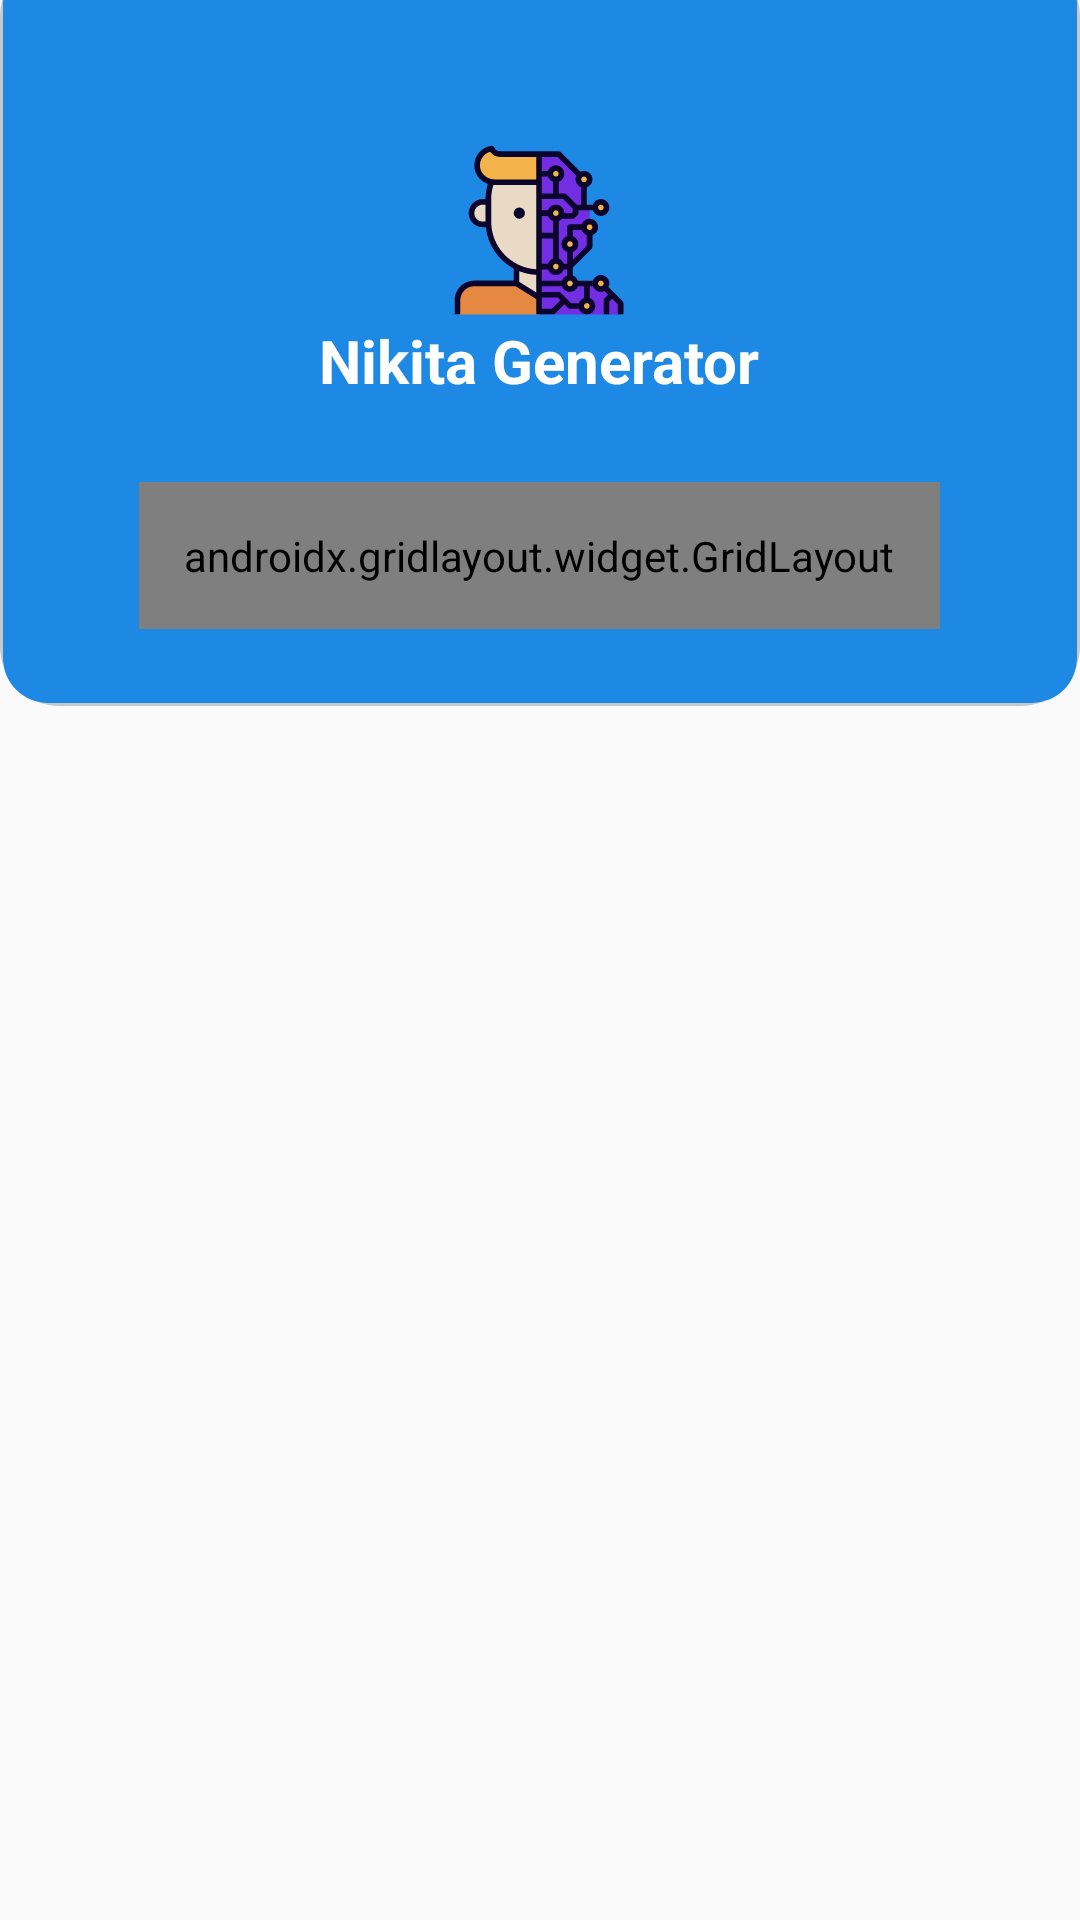

Produce the Android XML layout that renders to this screen, including the resource entries it uses.
<!-- AndroidManifest.xml: application theme AppTheme. -->
<!-- res/layout/activity_home.xml -->
<?xml version="1.0" encoding="utf-8"?>
<androidx.coordinatorlayout.widget.CoordinatorLayout xmlns:android="http://schemas.android.com/apk/res/android"
    xmlns:app="http://schemas.android.com/apk/res-auto"
    xmlns:tools="http://schemas.android.com/tools"
    android:layout_width="match_parent"
    android:layout_height="match_parent"
    android:fitsSystemWindows="true">

    <com.google.android.material.appbar.AppBarLayout
        android:id="@+id/appbar"
        android:layout_width="match_parent"
        android:layout_height="250dp"
        android:layout_marginTop="-15dp"
        android:fitsSystemWindows="true"
        android:background="@color/zxing_transparent"
        android:theme="@style/ThemeOverlay.AppCompat.Dark.ActionBar">

        <com.google.android.material.appbar.CollapsingToolbarLayout
            android:id="@+id/collapsing_toolbar"
            android:layout_width="match_parent"
            android:layout_height="match_parent"
            android:fitsSystemWindows="true"
            android:background="@drawable/toolbar_rounded"
            app:contentScrim="?attr/colorPrimary"
            app:layout_scrollFlags="scroll|enterAlwaysCollapsed"
            app:expandedTitleTextAppearance="@style/TextAppearance.AppCompat.Title"
            app:titleEnabled="false">

            <LinearLayout
                android:layout_width="wrap_content"
                android:layout_height="wrap_content"
                android:orientation="vertical"
                android:gravity="center"
                android:layout_gravity="center"
                android:layout_marginBottom="20dp">

                <ImageView
                    android:layout_width="60dp"
                    android:layout_height="60dp"
                    android:src="@drawable/ic_machine_learning"/>

                <TextView
                    android:layout_width="wrap_content"
                    android:layout_height="wrap_content"
                    android:text="Nikita Generator"
                    android:textSize="20sp"
                    android:textStyle="bold"
                    android:textColor="@android:color/white"/>

            </LinearLayout>


        </com.google.android.material.appbar.CollapsingToolbarLayout>

    </com.google.android.material.appbar.AppBarLayout>

    <androidx.core.widget.NestedScrollView
        android:layout_width="match_parent"
        android:layout_height="match_parent"
        android:layout_marginTop="-80dp"
        android:clipToPadding="false"
        android:scrollbars="none"
        android:scrollingCache="true"
        app:layout_behavior="@string/appbar_scrolling_view_behavior">

        <LinearLayout
            android:layout_width="match_parent"
            android:layout_height="match_parent"
            android:orientation="vertical"

            android:padding="5dp">

            <androidx.gridlayout.widget.GridLayout
                android:layout_width="wrap_content"
                android:layout_height="0dp"
                android:layout_gravity="center"
                android:layout_weight="1"
                android:padding="15dp"
                app:columnCount="3"
                app:orientation="horizontal"
                app:rowCount="3">

                <androidx.cardview.widget.CardView
                    android:id="@+id/ly_barcode"
                    android:layout_width="140dp"
                    android:layout_height="wrap_content"
                    android:layout_marginStart="10dp"
                    android:layout_marginLeft="10dp"
                    android:layout_marginTop="10dp"
                    android:layout_marginEnd="10dp"
                    android:layout_marginRight="10dp"
                    android:layout_marginBottom="10dp"
                    android:padding="15dp"
                    app:cardCornerRadius="12dp"
                    app:cardElevation="3dp"
                    app:layout_column="0"
                    app:layout_columnWeight="1"
                    app:layout_row="0">

                    <LinearLayout
                        android:layout_width="match_parent"
                        android:layout_height="wrap_content"
                        android:layout_gravity="center"
                        android:orientation="vertical">

                        <ImageView
                            android:layout_width="80dp"
                            android:layout_height="80dp"
                            android:layout_gravity="center"
                            android:layout_marginTop="20dp"
                            android:src="@drawable/ic_barcode" />

                        <TextView
                            android:layout_width="wrap_content"
                            android:layout_height="wrap_content"
                            android:layout_gravity="center"
                            android:layout_marginTop="20dp"
                            android:layout_marginBottom="30dp"
                            android:text="@string/barcode"
                            android:textSize="20sp"
                            android:textStyle="bold" />

                    </LinearLayout>

                </androidx.cardview.widget.CardView>

                <androidx.cardview.widget.CardView
                    android:id="@+id/ly_card_name"
                    android:layout_width="140dp"
                    android:layout_height="wrap_content"
                    android:layout_marginStart="10dp"
                    android:layout_marginLeft="10dp"
                    android:layout_marginTop="10dp"
                    android:layout_marginEnd="10dp"
                    android:layout_marginRight="10dp"
                    android:layout_marginBottom="10dp"
                    android:padding="15dp"
                    app:cardCornerRadius="12dp"
                    app:cardElevation="3dp"
                    app:layout_column="1"
                    app:layout_columnWeight="1"
                    app:layout_row="0">

                    <LinearLayout
                        android:layout_width="match_parent"
                        android:layout_height="wrap_content"
                        android:layout_gravity="center"
                        android:orientation="vertical">

                        <ImageView
                            android:layout_width="80dp"
                            android:layout_height="80dp"
                            android:layout_gravity="center"
                            android:layout_marginTop="20dp"
                            android:src="@drawable/ic_name_card" />

                        <TextView
                            android:layout_width="wrap_content"
                            android:layout_height="wrap_content"
                            android:layout_gravity="center"
                            android:layout_marginTop="20dp"
                            android:layout_marginBottom="30dp"
                            android:text="@string/kartu_nama"
                            android:textSize="20sp"
                            android:textStyle="bold" />

                    </LinearLayout>

                </androidx.cardview.widget.CardView>


            </androidx.gridlayout.widget.GridLayout>

        </LinearLayout>


    </androidx.core.widget.NestedScrollView>


</androidx.coordinatorlayout.widget.CoordinatorLayout>
<!-- resources referenced by this layout -->
<resources>
  <!-- drawable ic_barcode: vector/xml drawable (drawable, 7857 chars, omitted) -->
  <!-- drawable ic_machine_learning: vector/xml drawable (drawable, 6779 chars, omitted) -->
  <!-- drawable ic_name_card: vector/xml drawable (drawable, 3730 chars, omitted) -->
  <!-- drawable toolbar_rounded (drawable) -->
  <?xml version="1.0" encoding="utf-8"?>
  <layer-list xmlns:android="http://schemas.android.com/apk/res/android">
      <item>
          <shape android:shape="rectangle">
              <solid android:color="#CABBBBBB"/>
              <corners android:radius="20dp"/>
          </shape>
      </item>
      <item
          android:left="1dp"
          android:right="1dp"
          android:top="1dp"
          android:bottom="1dp">
  
          <shape android:shape="rectangle">
              <solid android:color="@color/colorPrimary"/>
              <corners android:radius="15dp" />
          </shape>
      </item>
  </layer-list>
  <string name="barcode">Barcode</string>
  <string name="kartu_nama">Kartu Nama</string>
  <style name="AppTheme." parent="Theme.AppCompat.Light.NoActionBar">
          <item name="colorPrimary">@color/colorPrimary</item>
          <item name="colorPrimaryDark">@color/colorPrimaryDark</item>
          <item name="colorAccent">@color/colorAccent</item>
      </style>
  <color name="colorPrimary">@color/blue_600</color>
  <color name="colorPrimaryDark">@color/blue_700</color>
  <color name="colorAccent">@color/purple_900</color>
  <color name="blue_600">#1E88E5</color>
  <color name="blue_700">#1976D2</color>
  <color name="purple_900">#4A148C</color>
</resources>
